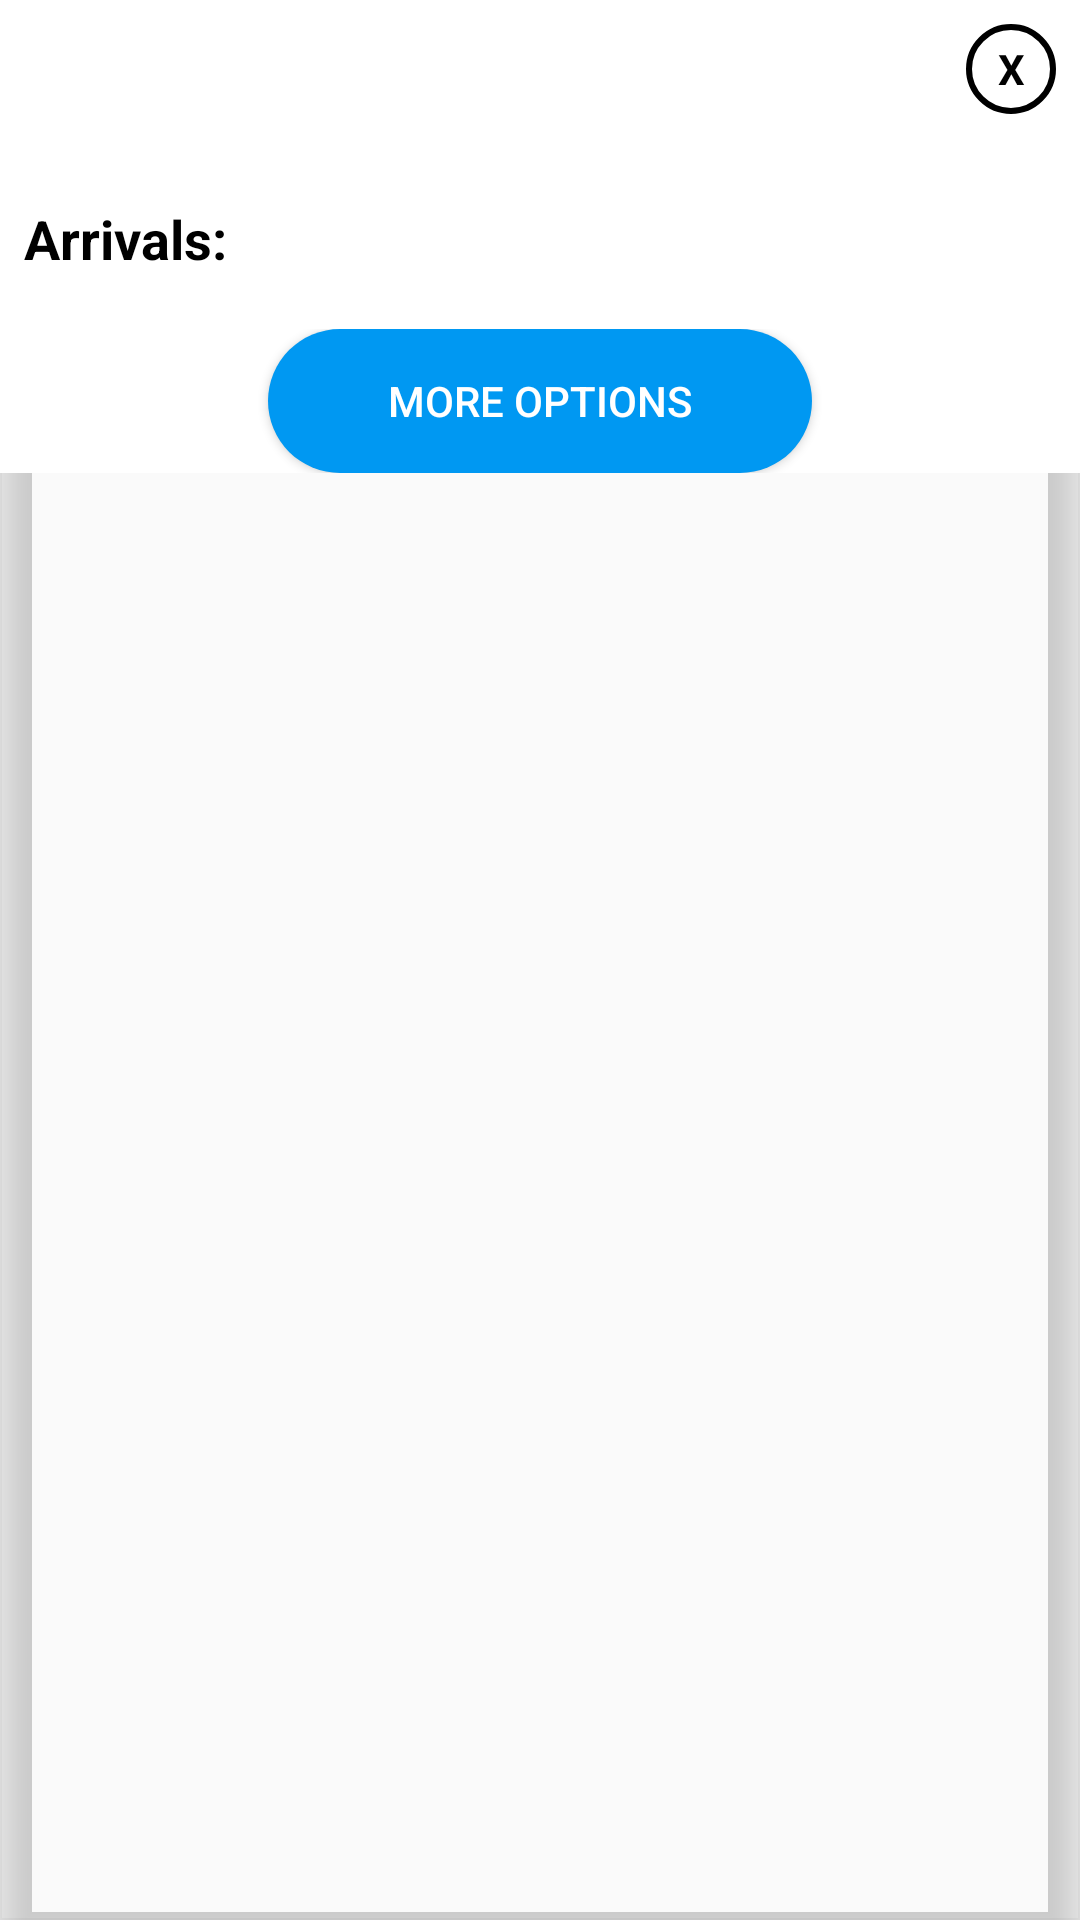

Layout XML and referenced resources for this Android screen:
<!-- AndroidManifest.xml: application theme AppTheme -->
<!-- res/layout/fragment_arrival_time.xml -->
<?xml version="1.0" encoding="utf-8"?>
<com.google.android.material.bottomnavigation.BottomNavigationView xmlns:android="http://schemas.android.com/apk/res/android"
        xmlns:tools="http://schemas.android.com/tools"
        android:layout_height="wrap_content"
        android:layout_width="match_parent"
        android:layout_gravity="center"
        android:background="@android:color/transparent">

    
    <LinearLayout
            android:layout_width="match_parent"
            android:layout_height="wrap_content"
            android:orientation="vertical"
            android:background="@color/white"
            android:layout_marginBottom="10dp">

        <LinearLayout
                android:layout_width="match_parent"
                android:layout_height="wrap_content"
                android:layout_marginTop="8dp"
                android:gravity="end">

            <TextView
                    android:id="@+id/x"
                    android:textColor="@color/black"
                    android:layout_width="30dp"
                    android:layout_height="30dp"
                    android:layout_gravity="end"
                    android:layout_marginEnd="8dp"
                    android:background="@drawable/circle_background"
                    android:gravity="center"
                    android:text="X"
                    android:textStyle="bold" />
        </LinearLayout>

        <TextView
                android:id="@+id/busstop_name"
                android:layout_width="wrap_content"
                android:layout_height="wrap_content"
                android:gravity="center"
                android:layout_gravity="center"
                tools:text="TEST TEXT"
                android:textStyle="bold"
                android:layout_marginBottom="5dp"
                android:textAppearance="@style/TextAppearance.AppCompat.Medium"
                android:textColor="@color/black" />


        <TextView
                android:layout_width="wrap_content"
                android:layout_height="wrap_content"
                android:text="@string/arrivals"
                android:paddingStart="8dp"
                android:paddingEnd="8dp"
                android:textStyle="bold"
                android:textAppearance="@style/TextAppearance.AppCompat.Medium"
                android:textColor="@color/black" />

        <LinearLayout
                android:layout_width="match_parent"
                android:layout_height="wrap_content"
                android:orientation="vertical">

            <androidx.recyclerview.widget.RecyclerView
                    android:id="@+id/arrival_recycler_view"
                    android:layout_width="match_parent"
                    android:layout_height="wrap_content"
                    android:layout_marginBottom="10dp"
                    tools:listitem="@layout/item_arrival_time" />

            <TextView
                    android:id="@+id/empty_recyleview_text"
                    android:layout_width="match_parent"
                    android:layout_height="match_parent"
                    android:gravity="center"
                    android:textAppearance="@style/TextAppearance.AppCompat.Medium"
                    android:textColor="@color/black"
                    android:visibility="gone"
                    android:text="@string/no_busstop_time" />

            <LinearLayout
                    android:id="@+id/button_container"
                    android:layout_width="match_parent"
                    android:layout_height="wrap_content"
                    android:gravity="center"
                    android:paddingTop="8dp"
                    android:orientation="vertical">

                <Button
                        android:id="@+id/more_options"
                        android:layout_width="wrap_content"
                        android:layout_height="wrap_content"
                        android:paddingStart="40dp"
                        android:paddingEnd="40dp"
                        android:paddingTop="5dp"
                        android:paddingBottom="5dp"
                        android:background="@drawable/circle_shape_background"
                        android:text="@string/more_options"
                        android:textColor="@color/white" />

            </LinearLayout>
        </LinearLayout>


    </LinearLayout>
</com.google.android.material.bottomnavigation.BottomNavigationView>
<!-- res/layout/item_arrival_time.xml (included above) -->
<?xml version="1.0" encoding="utf-8"?>
<androidx.cardview.widget.CardView xmlns:android="http://schemas.android.com/apk/res/android"
        xmlns:app="http://schemas.android.com/apk/res-auto"
        xmlns:tools="http://schemas.android.com/tools"
        android:layout_width="match_parent"
        android:layout_height="wrap_content"
        app:cardElevation="0dp">

    <LinearLayout
            android:layout_width="match_parent"
            android:layout_height="wrap_content"
            android:padding="8dp"
            android:orientation="horizontal"
            android:gravity="center_vertical">

        <TextView
                android:id="@+id/route_lable"
                android:layout_width="wrap_content"
                android:layout_height="wrap_content"
                android:maxLines="1"
                android:textAlignment="center"
                tools:text="14B"
                android:textColor="@color/black"
                android:textAppearance="@style/TextAppearance.AppCompat.Medium" />

        <ImageView
                android:id="@+id/arrow_image"
                android:layout_width="wrap_content"
                android:layout_height="wrap_content"
                android:src="@drawable/ic_right_arrow_black_20" />

        <RelativeLayout
                android:layout_width="match_parent"
                android:layout_height="wrap_content">

            <TextView
                    android:id="@+id/route_destination"
                    android:layout_width="match_parent"
                    android:layout_height="wrap_content"
                    tools:text="Autobuska stanica"
                    android:maxLines="2"
                    android:textColor="@color/black"
                    android:layout_centerVertical="true"
                    android:layout_alignParentStart="true"
                    android:layout_toStartOf="@id/route_arrival_time"
                    android:textAppearance="@style/TextAppearance.AppCompat.Medium" />

            <TextView
                    android:id="@+id/route_arrival_time"
                    android:layout_width="wrap_content"
                    android:layout_height="wrap_content"
                    android:maxLines="2"
                    android:textColor="@color/black"
                    android:textStyle="bold"
                    android:layout_centerVertical="true"
                    android:layout_alignParentEnd="true"
                    android:textAlignment="textEnd"
                    tools:text="u 18:00\nsa polazista"
                    android:textAppearance="@style/TextAppearance.AppCompat.Medium" />

        </RelativeLayout>
    </LinearLayout>

</androidx.cardview.widget.CardView>
<!-- resources referenced by this layout -->
<resources>
  <color name="black">#000000</color>
  <color name="white">#ffffff</color>
  <!-- drawable circle_background (drawable) -->
  <?xml version="1.0" encoding="utf-8"?>
  <shape xmlns:android="http://schemas.android.com/apk/res/android"
          android:shape="oval">
  
      <stroke
              android:width="2dp"
              android:color="@color/black" />
  
  
  </shape>
  <!-- drawable circle_shape_background (drawable) -->
  <?xml version="1.0" encoding="utf-8"?>
  <shape xmlns:android="http://schemas.android.com/apk/res/android"
          android:shape="rectangle">
  
      <corners android:radius="50dp" />
      <solid android:color="@color/google_blue" />
  </shape>
  <!-- drawable ic_right_arrow_black_20 (drawable) -->
  <vector xmlns:android="http://schemas.android.com/apk/res/android"
          android:height="22dp"
          android:tint="@color/black"
          android:viewportHeight="24"
          android:viewportWidth="24"
          android:width="22dp">
      <path
              android:fillColor="@android:color/white"
              android:pathData="M8,5v14l11,-7z" />
  </vector>
  <string name="arrivals">Arrivals:</string>
  <string name="more_options">more options</string>
  <string name="no_busstop_time">Currently there are no times for this bus stop</string>
  <style name="AppTheme" parent="Theme.AppCompat.Light.NoActionBar">
          
          <item name="colorPrimary">@color/google_blue</item>
          <item name="colorPrimaryDark">@color/google_blue</item>
          <item name="colorAccent">@color/colorAccent</item>
  
      </style>
  <color name="google_blue">#0098f2</color>
  <color name="colorAccent">#66aed8</color>
</resources>
